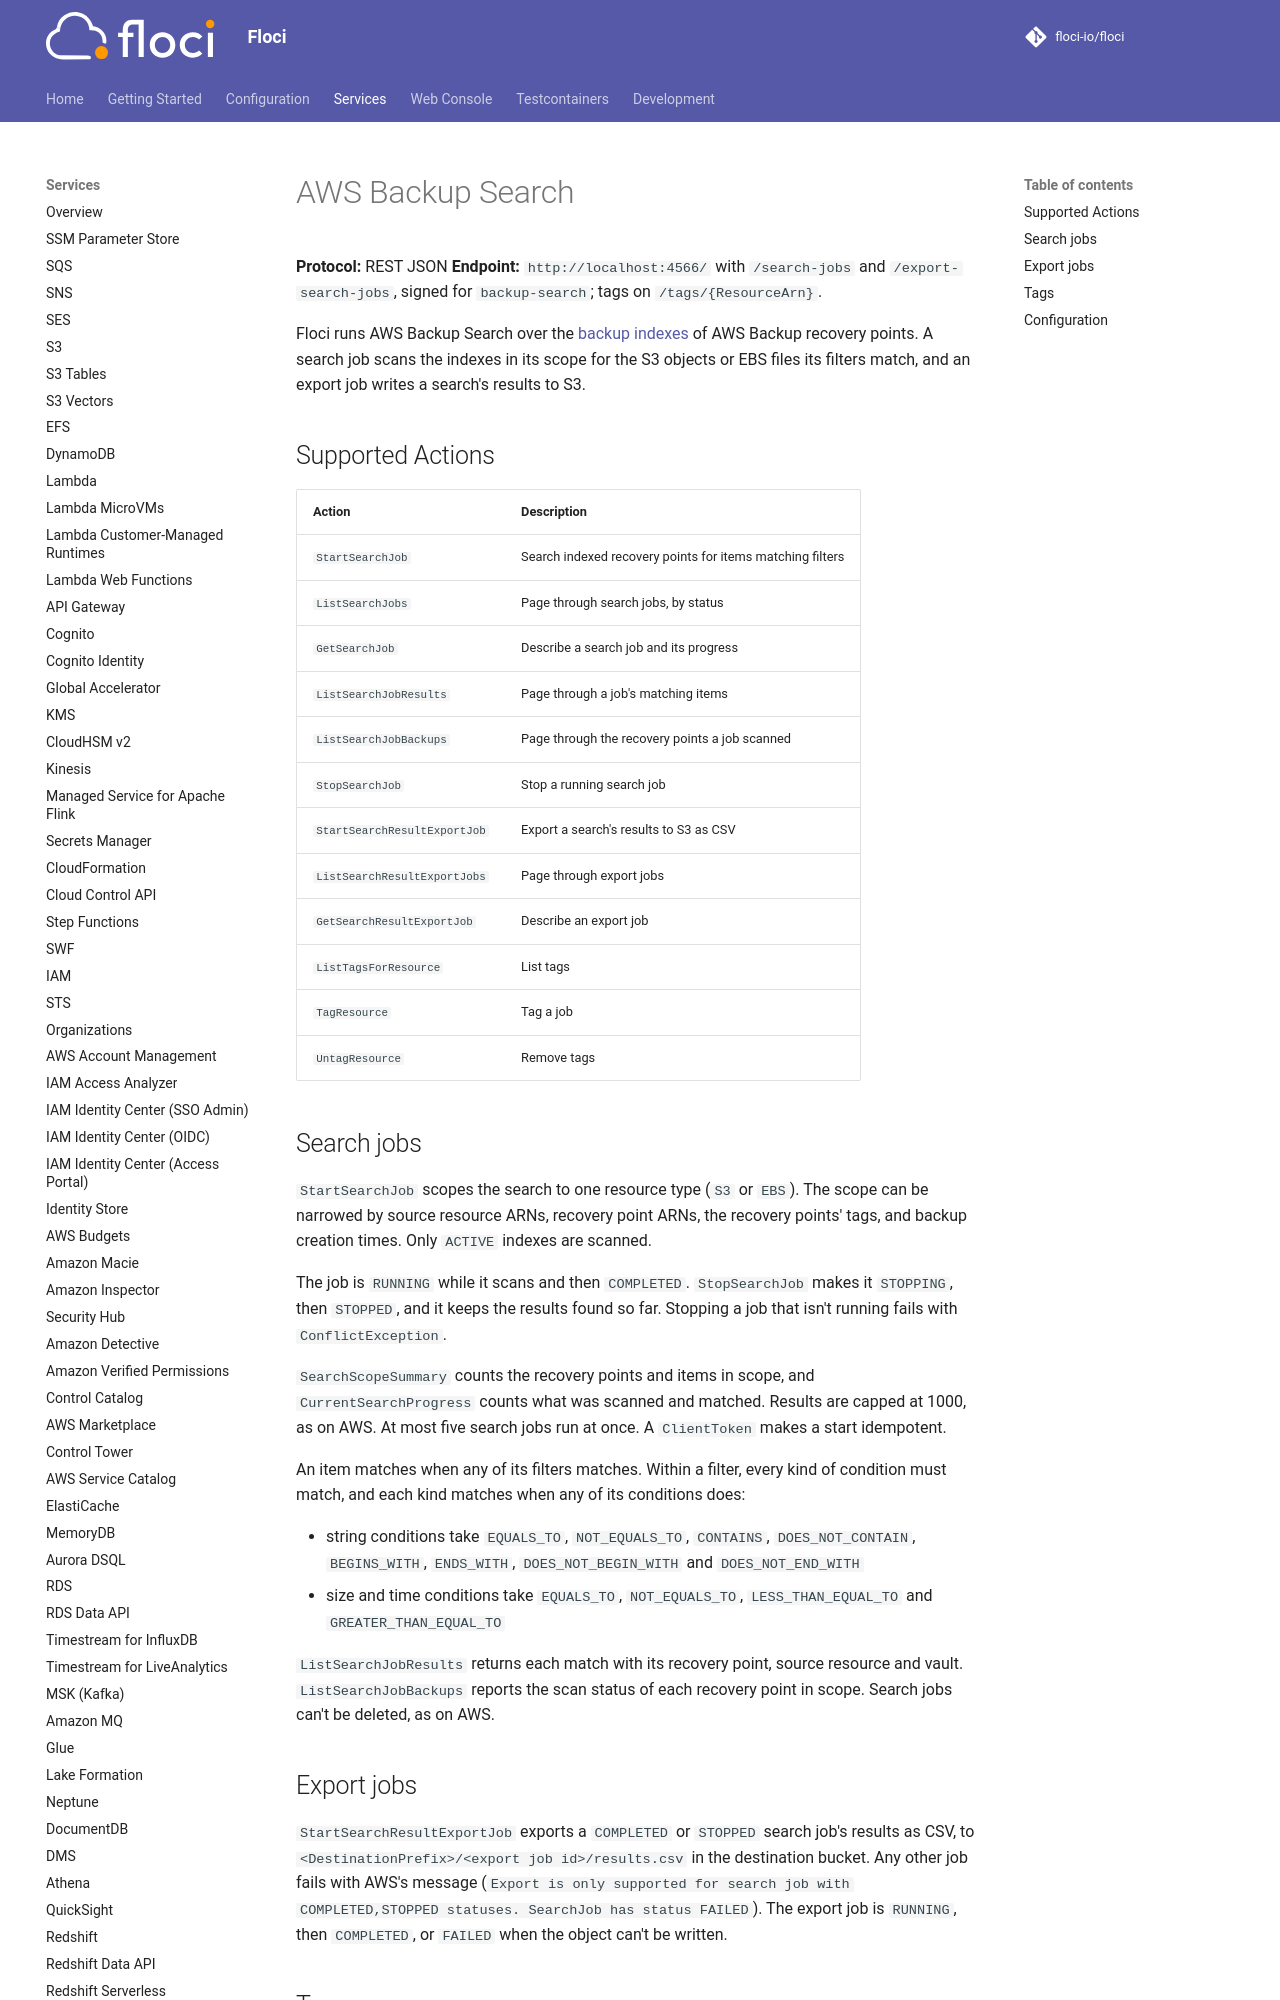

repository: alchemy-run/floci · page: services/backupsearch/index.html · generator: mkdocs

# AWS Backup Search

**Protocol:** REST JSON
**Endpoint:** `http://localhost:4566/` with `/search-jobs` and `/export-search-jobs`, signed for `backup-search`; tags on `/tags/{ResourceArn}`.

Floci runs AWS Backup Search over the [backup indexes](backup.md#backup-indexes) of AWS Backup recovery points. A search job scans the indexes in its scope for the S3 objects or EBS files its filters match, and an export job writes a search's results to S3.
